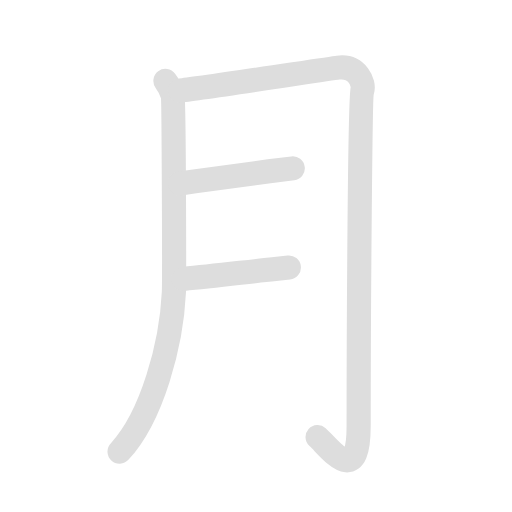
t = 0.00 s
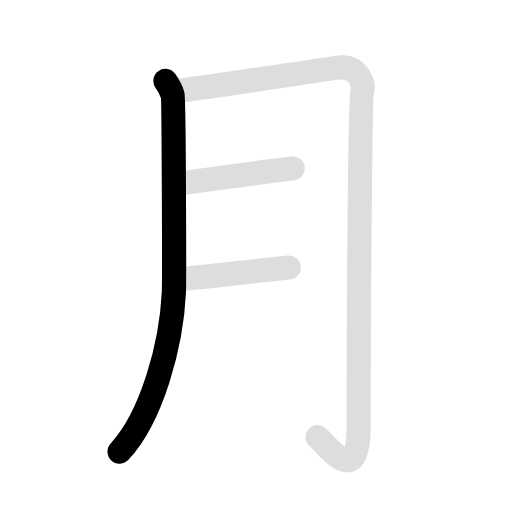
t = 1.28 s
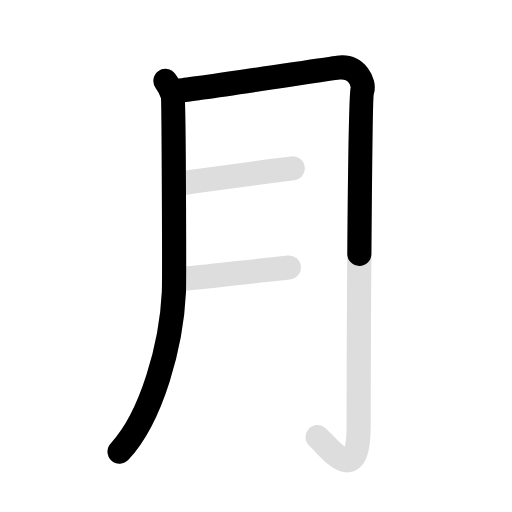
t = 2.60 s
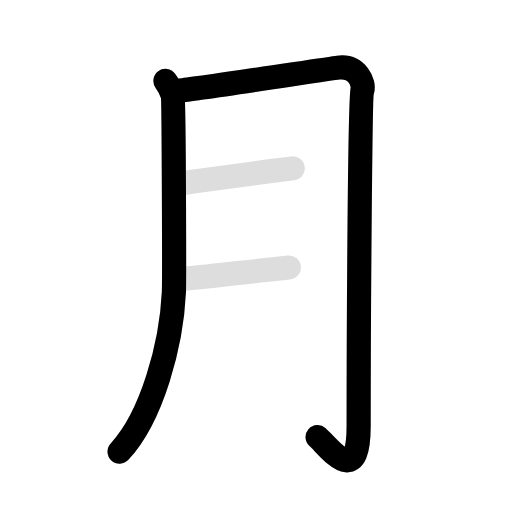
t = 3.70 s
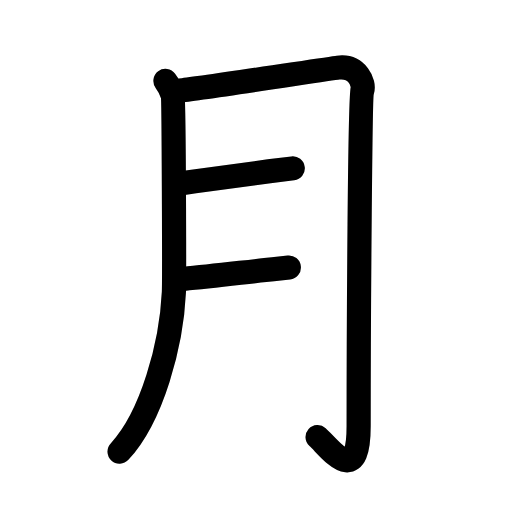
t = 5.15 s
t = 6.50 s: frame unchanged from t = 5.15 s, image omitted

The animated SVG that drew these frames (rendered in a browser with its animation timeline set to each time). Animation: 8 SMIL elements (animate=5,set=3); one cycle of 6.50 s, repeats indefinitely.

<svg id="kvg-06708-Kaisho" class="kanjivg" viewBox="0 0 106 106" width="106" height="106" xmlns="http://www.w3.org/2000/svg" xmlns:xlink="http://www.w3.org/1999/xlink" xml:space="preserve" version="1.1" baseProfile="full"><defs><style type="text/css">path.black{fill:none;stroke:black;stroke-width:5;stroke-linecap:round;stroke-linejoin:round;}path.grey{fill:none;stroke:#ddd;stroke-width:5;stroke-linecap:round;stroke-linejoin:round;}path.stroke{fill:none;stroke:black;stroke-width:5;stroke-linecap:round;stroke-linejoin:round;}text{font-size:16px;font-family:Segoe UI Symbol,Cambria Math,DejaVu Sans,Symbola,Quivira,STIX,Code2000;-webkit-touch-callout:none;cursor:pointer;-webkit-user-select:none;-khtml-user-select:none;-moz-user-select:none;-ms-user-select:none;user-select: none;}text:hover{color:#777;}#reset{font-weight:bold;}</style><marker id="markerStart" markerWidth="8" markerHeight="8" style="overflow:visible;"><circle cx="0" cy="0" r="1.5" style="stroke:none;fill:red;fill-opacity:0.5;"/></marker><marker id="markerEnd" style="overflow:visible;"><circle cx="0" cy="0" r="0.8" style="stroke:none;fill:blue;fill-opacity:0.5;"><animate attributeName="opacity" from="1" to="0" dur="3s" repeatCount="indefinite" /></circle></marker></defs><path d="M34.25,16.75c0.75,1,1.25,2,1.5,3S36.1,58.25,36,60.5c-0.5,10.75-4.5,25.75-11.25,33" class="grey" /><path d="M37.25,18.75c3-0.25,30.52-4.47,32.75-4.75c4-0.5,5.5,3.25,5,4.75c-0.48,1.44-0.75,49.25-0.75,69.5c0,13-6,4.5-8.5,2.25" class="grey" /><path d="M37.25,38c6.15-0.9,12.31-1.74,18.47-2.53c1.65-0.21,3.29-0.42,4.89-0.61" class="grey" /><path d="M38,57.75c5.64-0.53,11.27-1.22,16.91-1.84c1.63-0.18,3.28-0.36,4.89-0.53" class="grey" /><path d="M34.25,16.75c0.75,1,1.25,2,1.5,3S36.1,58.25,36,60.5c-0.5,10.75-4.5,25.75-11.25,33" class="stroke" stroke-dasharray="150"><animate attributeName="stroke-dashoffset" from="150" to="0" dur="1.8s" begin="0.0s" fill="freeze" /></path><path d="M37.25,18.75c3-0.25,30.52-4.47,32.75-4.75c4-0.5,5.5,3.25,5,4.75c-0.48,1.44-0.75,49.25-0.75,69.5c0,13-6,4.5-8.5,2.25" class="stroke" stroke-dasharray="150"><set attributeName="opacity" to="0" dur="1.7s" /><animate attributeName="stroke-dashoffset" from="150" to="0" dur="1.8s" begin="1.7s" fill="freeze" /></path><path d="M37.25,38c6.15-0.9,12.31-1.74,18.47-2.53c1.65-0.21,3.29-0.42,4.89-0.61" class="stroke" stroke-dasharray="150"><set attributeName="opacity" to="0" dur="3.7s" /><animate attributeName="stroke-dashoffset" from="150" to="0" dur="1.8s" begin="3.7s" fill="freeze" /></path><path d="M38,57.75c5.64-0.53,11.27-1.22,16.91-1.84c1.63-0.18,3.28-0.36,4.89-0.53" class="stroke" stroke-dasharray="150"><set attributeName="opacity" to="0" dur="4.7s" /><animate attributeName="stroke-dashoffset" from="150" to="0" dur="1.8s" begin="4.7s" fill="freeze" /></path></svg>
